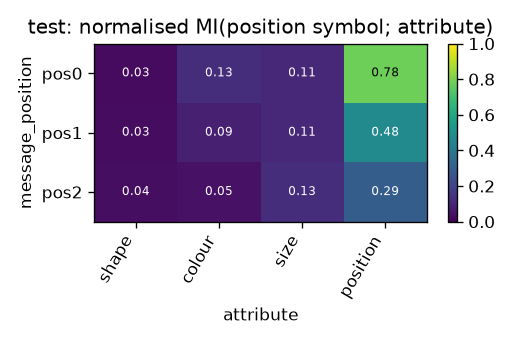

Source data for this figure (header and first rows):
message_position, shape, colour, size, position
pos0, 0.0289, 0.1316, 0.1128, 0.7778
pos1, 0.03173, 0.08647, 0.1102, 0.4792
pos2, 0.03722, 0.04695, 0.1315, 0.2946
